Labelled photos from "MTARSI 2.v2i.folder", an image-classification folder in syedsami424/Image_Processing. The possible labels are: A-10 Thunderbolt, airliner, B-1 Lancer, B-2 Spirit, B-52 Stratofortress, B-57 Canberra, business jet, C-130 Hercules, C-135 Stratolifter, C-17 Globemaster, C-5 Galaxy, E-2 Hawkeye, E-3 Sentry, EA-6B Prowler, F-15 Eagle, F-16 Falcon, F-18 Hornet, F-22 Raptor, F 35 JSF, F-4 Phantom, King Air, P-3 Orion, RC-135 Rivet Joint, small planes, Tu-160 Tupolev White Swan, UTA Fokker 50 utility transport.

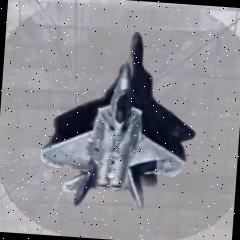
Label: F-22 Raptor

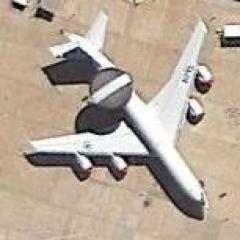
Label: E-3 Sentry

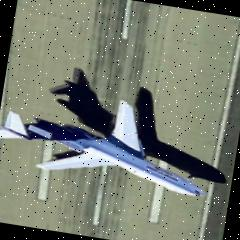
Label: airliner

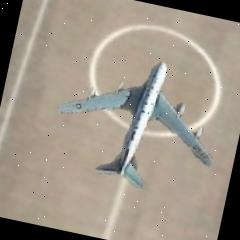
Label: RC-135 Rivet Joint

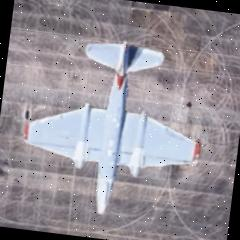
Label: B-57 Canberra

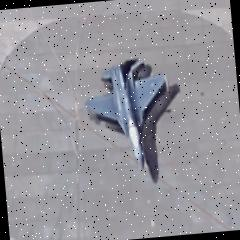
Label: F-16 Falcon
